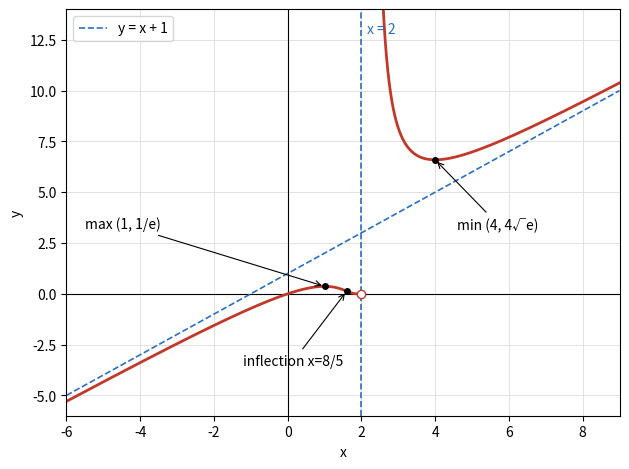

Generate this figure with matplotlib: (Note: this script raises an exception after producing the figure.)
# Renders the solver's graphs for 25B-B Q1 and 20B-C Q1 (matplotlib). Run from the repo root.
import numpy as np, matplotlib
matplotlib.use("Agg")
import matplotlib.pyplot as plt


def base(ax, xl, yl):
    ax.set_xlim(*xl); ax.set_ylim(*yl)
    ax.axhline(0, color="black", lw=0.8); ax.axvline(0, color="black", lw=0.8)
    ax.grid(True, color="#dddddd", lw=0.6)
    ax.set_xlabel("x"); ax.set_ylabel("y")


# 25B-B Q1: f(x) = x e^(1/(x-2))
fig, ax = plt.subplots(figsize=(6.4, 4.8), dpi=120)
base(ax, (-6, 9), (-6, 14))
for lo, hi in ((-6, 1.999), (2.0005, 9)):
    xs = np.linspace(lo, hi, 4000)
    ys = xs*np.exp(1/(xs - 2))
    ys[ys > 14.5] = np.nan
    ax.plot(xs, ys, color="#c0392b", lw=2)
xs = np.linspace(-6, 9, 10)
ax.plot(xs, xs + 1, "--", color="#2c6fbb", lw=1.2, label="y = x + 1")
ax.axvline(2, ls="--", color="#2c6fbb", lw=1.2)
ax.plot([2], [0], "o", mfc="white", mec="#c0392b", ms=6)
ax.plot([1, 4, 1.6], [np.exp(-1), 4*np.exp(0.5), 1.6*np.exp(-2.5)], "o", color="black", ms=4)
ax.annotate("max (1, 1/e)", (1, np.exp(-1)), xytext=(-5.5, 3.2), arrowprops=dict(arrowstyle="->", lw=0.8))
ax.annotate("min (4, 4√e)", (4, 4*np.exp(0.5)), xytext=(4.6, 3.2), arrowprops=dict(arrowstyle="->", lw=0.8))
ax.annotate("inflection x=8/5", (1.6, 1.6*np.exp(-2.5)), xytext=(-1.2, -3.5), arrowprops=dict(arrowstyle="->", lw=0.8))
ax.text(2.15, 12.8, "x = 2", color="#2c6fbb")
ax.legend(loc="upper left")
fig.tight_layout(); fig.savefig("images/exams/25B-B-Q1-graph.png"); plt.close(fig)

# 20B-C Q1: f(x) = x^3 / (2 (x+1)^2)
fig, ax = plt.subplots(figsize=(6.4, 4.8), dpi=120)
base(ax, (-8, 5), (-14, 4))
for lo, hi in ((-8, -1.001), (-0.999, 5)):
    xs = np.linspace(lo, hi, 4000)
    ys = xs**3/(2*(xs + 1)**2)
    ys[ys < -14.5] = np.nan
    ax.plot(xs, ys, color="#c0392b", lw=2)
xs = np.linspace(-8, 5, 10)
ax.plot(xs, xs/2 - 1, "--", color="#2c6fbb", lw=1.2, label="y = x/2 - 1")
ax.axvline(-1, ls="--", color="#2c6fbb", lw=1.2)
ax.plot([-3, 0], [-27/8, 0], "o", color="black", ms=4)
ax.annotate("max (-3, -27/8)", (-3, -27/8), xytext=(-7.6, 1.5), arrowprops=dict(arrowstyle="->", lw=0.8))
ax.annotate("inflection (0, 0)", (0, 0), xytext=(0.8, -4), arrowprops=dict(arrowstyle="->", lw=0.8))
ax.text(0.15, -12.5, "x = -1", color="#2c6fbb")
ax.legend(loc="lower right")
fig.tight_layout(); fig.savefig("images/exams/20B-C-Q1-graph.png"); plt.close(fig)
print("wrote images/exams/25B-B-Q1-graph.png, images/exams/20B-C-Q1-graph.png")
